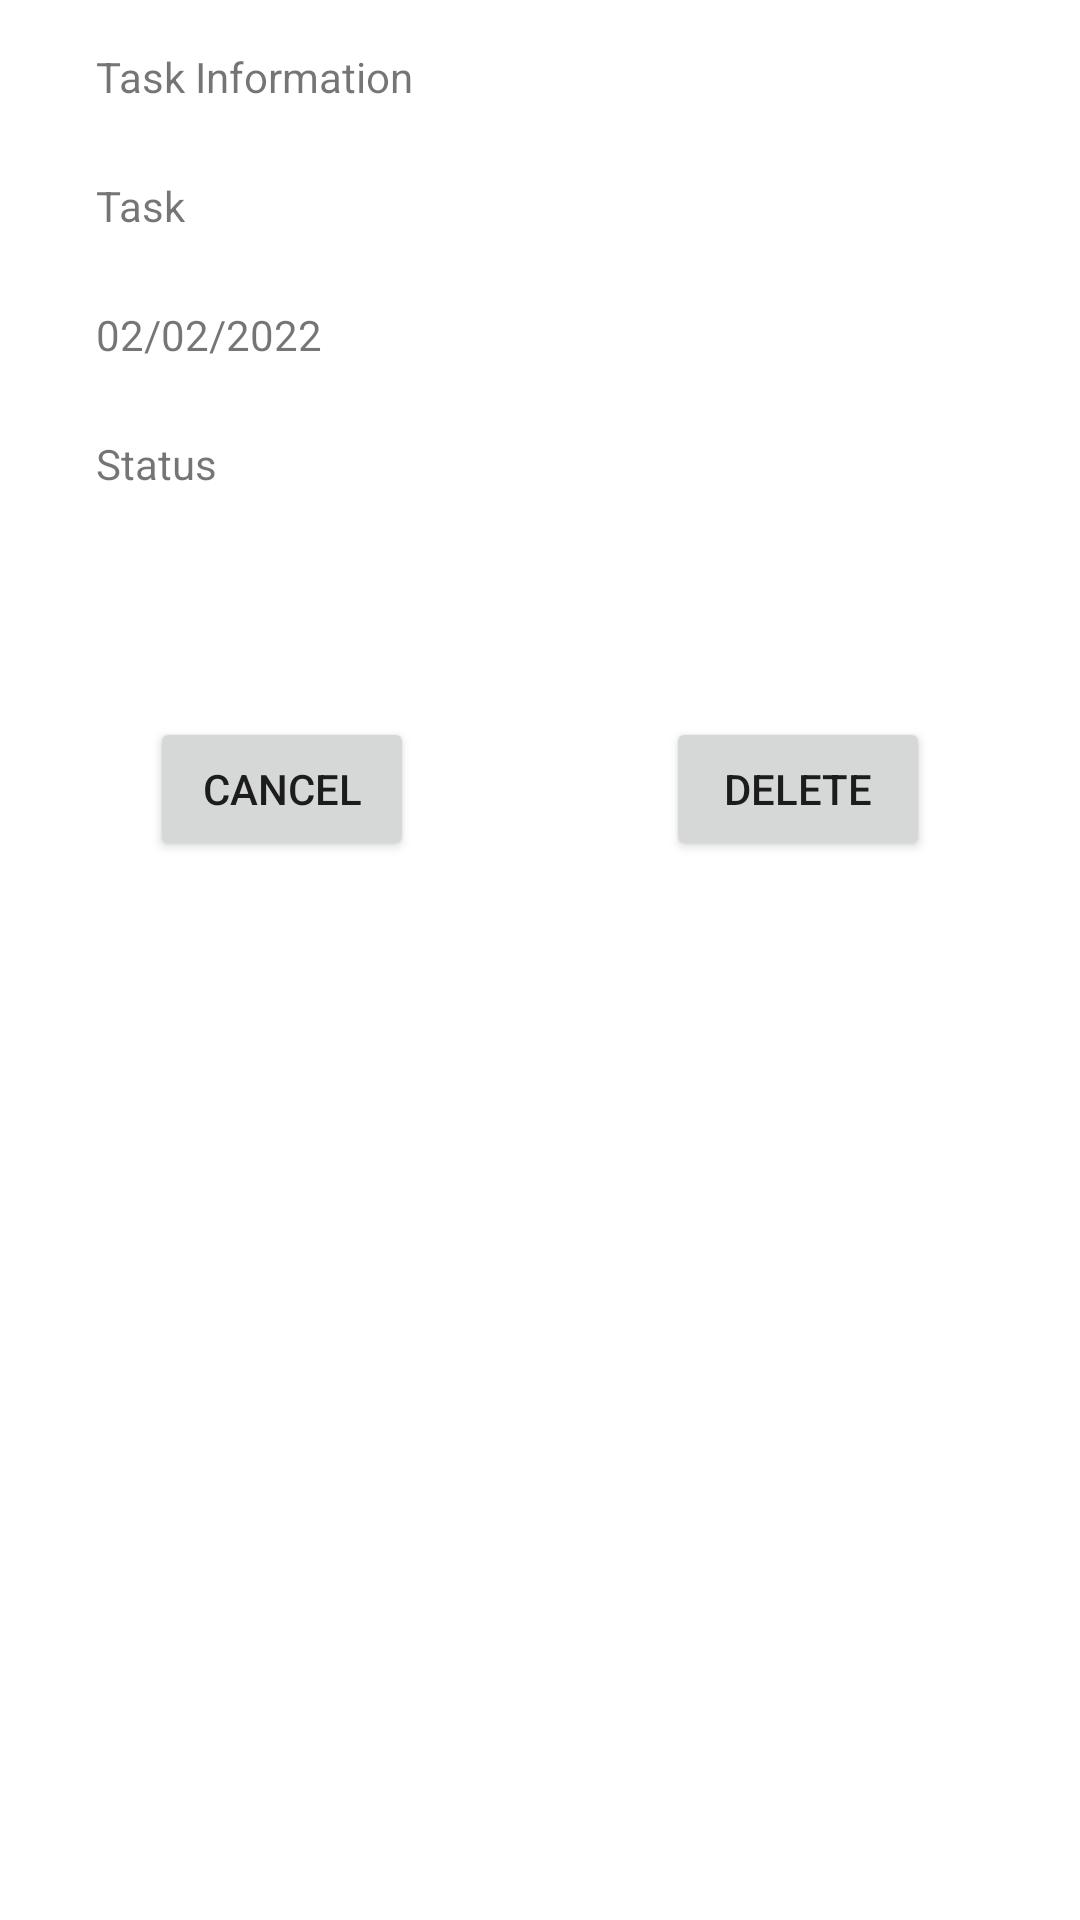

Write the Android layout XML for this screen, with the resource values it uses.
<!-- AndroidManifest.xml: application theme Theme.HW2_Fix -->
<!-- res/layout/activity_task.xml -->
<?xml version="1.0" encoding="utf-8"?>
<androidx.constraintlayout.widget.ConstraintLayout xmlns:android="http://schemas.android.com/apk/res/android"
    xmlns:app="http://schemas.android.com/apk/res-auto"
    xmlns:tools="http://schemas.android.com/tools"
    android:layout_width="match_parent"
    android:layout_height="match_parent"
    tools:context=".TaskActivity">

    <Button
        android:id="@+id/taskCancelButton"
        android:layout_width="wrap_content"
        android:layout_height="wrap_content"
        android:layout_marginStart="50dp"
        android:layout_marginLeft="50dp"
        android:layout_marginTop="75dp"
        android:text="@string/cancel"
        app:layout_constraintStart_toStartOf="parent"
        app:layout_constraintTop_toBottomOf="@+id/textViewStatus" />

    <Button
        android:id="@+id/taskDeleteButton"
        android:layout_width="wrap_content"
        android:layout_height="wrap_content"
        android:layout_marginEnd="50dp"
        android:layout_marginRight="50dp"
        android:text="@string/delete"
        app:layout_constraintBottom_toBottomOf="@+id/taskCancelButton"
        app:layout_constraintEnd_toEndOf="parent" />

    <TextView
        android:id="@+id/textView9"
        android:layout_width="wrap_content"
        android:layout_height="wrap_content"
        android:layout_marginStart="32dp"
        android:layout_marginLeft="32dp"
        android:layout_marginTop="16dp"
        android:text="@string/taskInformation"
        app:layout_constraintStart_toStartOf="parent"
        app:layout_constraintTop_toTopOf="parent" />

    <TextView
        android:id="@+id/textViewName"
        android:layout_width="wrap_content"
        android:layout_height="wrap_content"
        android:layout_marginTop="24dp"
        android:text="@string/nameDisplay"
        app:layout_constraintStart_toStartOf="@+id/textView9"
        app:layout_constraintTop_toBottomOf="@+id/textView9" />

    <TextView
        android:id="@+id/textViewDate"
        android:layout_width="wrap_content"
        android:layout_height="wrap_content"
        android:layout_marginTop="24dp"
        android:text="@string/dateDisplay"
        app:layout_constraintStart_toStartOf="@+id/textViewName"
        app:layout_constraintTop_toBottomOf="@+id/textViewName" />

    <TextView
        android:id="@+id/textViewStatus"
        android:layout_width="wrap_content"
        android:layout_height="wrap_content"
        android:layout_marginTop="24dp"
        android:text="@string/priorityDisplay"
        app:layout_constraintStart_toStartOf="@+id/textViewDate"
        app:layout_constraintTop_toBottomOf="@+id/textViewDate" />

</androidx.constraintlayout.widget.ConstraintLayout>
<!-- resources referenced by this layout -->
<resources>
  <string name="cancel">CANCEL</string>
  <string name="dateDisplay">02/02/2022</string>
  <string name="delete">DELETE</string>
  <string name="nameDisplay">Task</string>
  <string name="priorityDisplay">Status</string>
  <string name="taskInformation">Task Information</string>
  <style name="Theme.HW2_Fix" parent="Theme.MaterialComponents.DayNight.DarkActionBar">
          
          <item name="colorPrimary">@color/purple_500</item>
          <item name="colorPrimaryVariant">@color/purple_700</item>
          <item name="colorOnPrimary">@color/white</item>
          
          <item name="colorSecondary">@color/teal_200</item>
          <item name="colorSecondaryVariant">@color/teal_700</item>
          <item name="colorOnSecondary">@color/black</item>
          
          <item name="android:statusBarColor" tools:targetApi="l">?attr/colorPrimaryVariant</item>
          
      </style>
  <!-- not gathered from this repository: default colours our renderer supplied (Android Studio template values) -->
  <color name="purple_500">#FF6200EE</color>
  <color name="purple_700">#FF3700B3</color>
  <color name="teal_200">#FF03DAC5</color>
  <color name="teal_700">#FF018786</color>
  <color name="black">#FF000000</color>
  <color name="white">#FFFFFFFF</color>
</resources>
